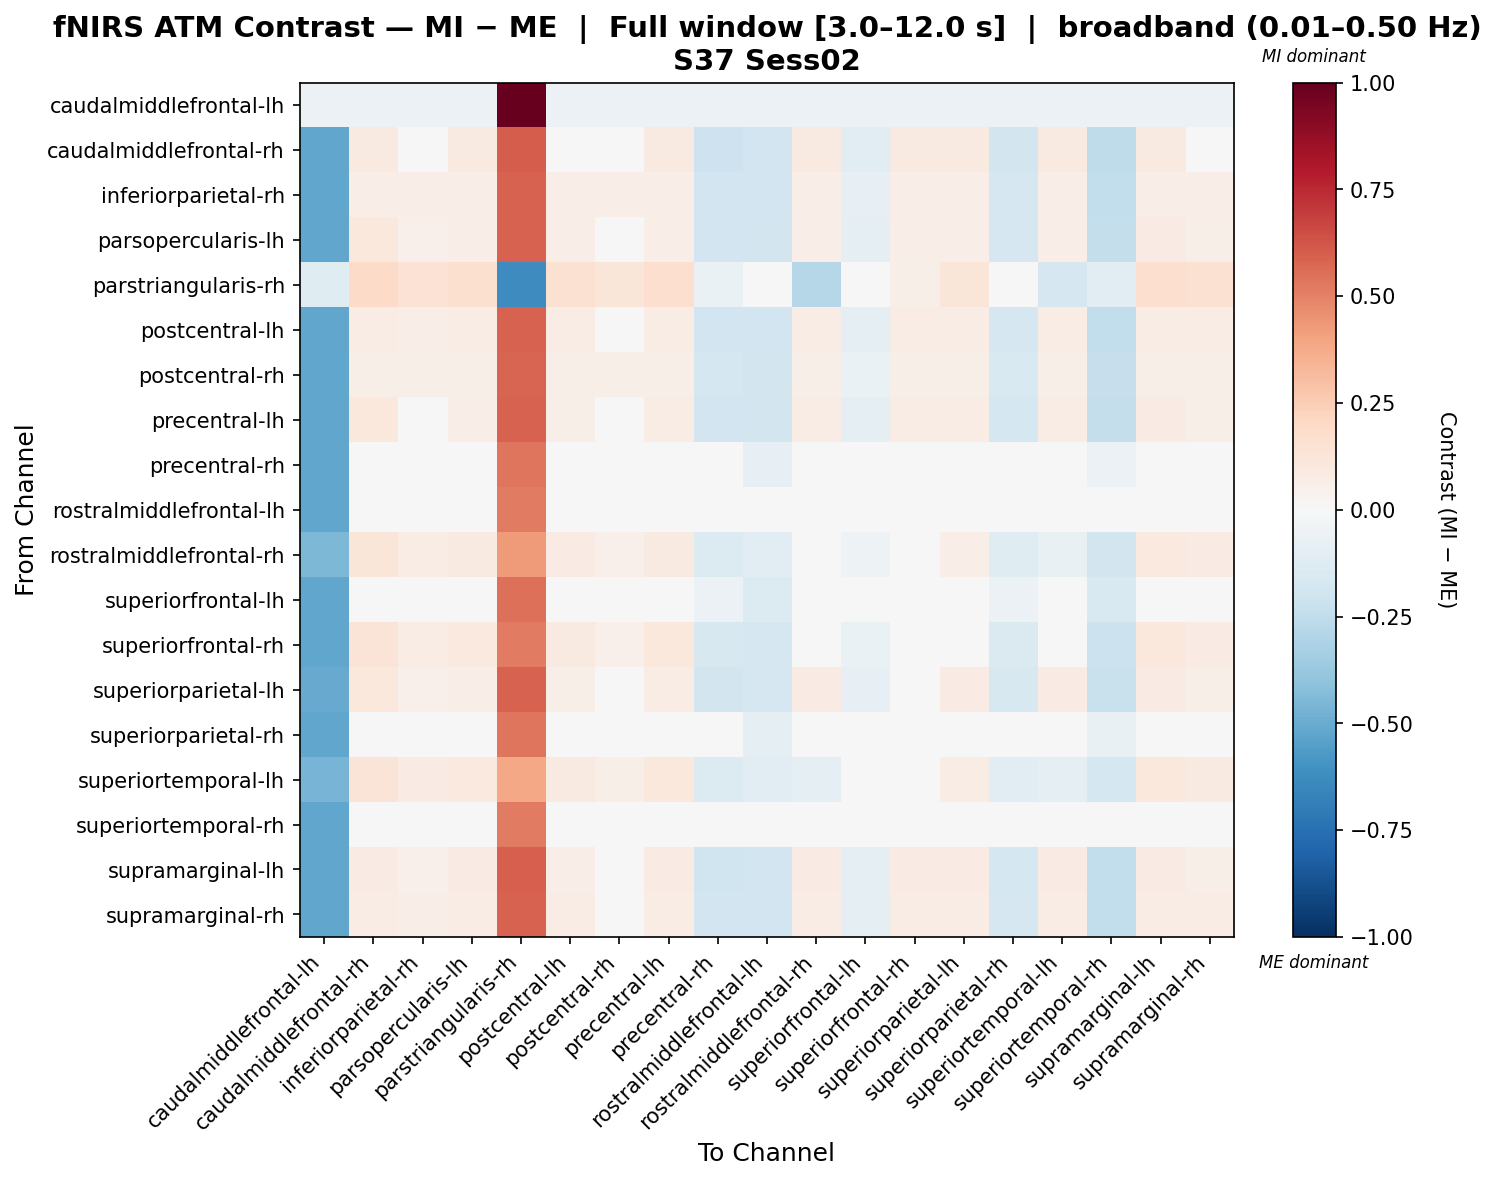

The file beside this chart, header and first rows:
, caudalmiddlefrontal-lh, caudalmiddlefrontal-rh, inferiorparietal-rh, parsopercularis-lh, parstriangularis-rh, postcentral-lh, postcentral-rh, precentral-lh, precentral-rh, rostralmiddlefrontal-lh, rostralmiddlefrontal-rh, superiorfrontal-lh, superiorfrontal-rh, superiorparietal-lh, superiorparietal-rh, superiortemporal-lh, superiortemporal-rh, supramarginal-lh, supramarginal-rh
caudalmiddlefrontal-lh, -0.05556, -0.05556, -0.05556, -0.05556, 1.0, -0.05556, -0.05556, -0.05556, -0.05556, -0.05556, -0.05556, -0.05556, -0.05556, -0.05556, -0.05556, -0.05556, -0.05556, -0.05556, -0.05556
caudalmiddlefrontal-rh, -0.5184, 0.08943, 0.03815, 0.08943, 0.6078, 0.04929, 0.01285, 0.08943, -0.2081, -0.1937, 0.08943, -0.1069, 0.08943, 0.08943, -0.1865, 0.08943, -0.2556, 0.08943, 0.04557
inferiorparietal-rh, -0.5184, 0.06779, 0.06779, 0.06779, 0.5862, 0.06779, 0.06779, 0.06779, -0.1924, -0.1897, 0.06779, -0.08439, 0.06779, 0.06779, -0.1697, 0.06779, -0.2452, 0.06779, 0.06779
parsopercularis-lh, -0.5184, 0.1079, 0.05222, 0.06935, 0.5878, 0.06372, 0.0272, 0.06935, -0.1922, -0.1838, 0.06935, -0.09207, 0.06935, 0.06935, -0.171, 0.06935, -0.2402, 0.08288, 0.05989
parstriangularis-rh, -0.1231, 0.1921, 0.1471, 0.1586, -0.6282, 0.1556, 0.1247, 0.1643, -0.06865, -0.03876, -0.2871, 0.02096, 0.06091, 0.1226, -0.04907, -0.1664, -0.108, 0.1697, 0.1528
postcentral-lh, -0.5184, 0.07164, 0.0634, 0.07164, 0.5901, 0.07164, 0.03708, 0.07164, -0.1941, -0.1887, 0.07164, -0.0888, 0.07164, 0.07164, -0.1719, 0.07164, -0.2451, 0.07164, 0.07164
postcentral-rh, -0.5184, 0.06169, 0.06169, 0.06169, 0.5801, 0.06169, 0.06169, 0.06169, -0.1747, -0.1803, 0.06169, -0.06564, 0.06169, 0.06169, -0.152, 0.06169, -0.2294, 0.06169, 0.06169
precentral-lh, -0.5184, 0.104, 0.04908, 0.06949, 0.5917, 0.06038, 0.02427, 0.07326, -0.193, -0.1836, 0.07326, -0.09377, 0.07326, 0.07326, -0.1719, 0.07326, -0.2404, 0.07922, 0.05661
precentral-rh, -0.5184, 0.01444, 0.01444, 0.01444, 0.5329, 0.01444, 0.01444, 0.01444, -0.01714, -0.07973, 0.01444, -0.01714, 0.01444, 0.01444, -0.01714, 0.01444, -0.05653, 0.01444, 0.01444
rostralmiddlefrontal-lh, -0.5184, 0.0, 0.0, 0.0, 0.5184, 0.0, 0.0, 0.0, 0.0, 0.0, 0.0, 0.0, 0.0, 0.0, 0.0, 0.0, 0.0, 0.0, 0.0
rostralmiddlefrontal-rh, -0.4467, 0.1202, 0.07518, 0.08668, 0.4252, 0.08366, 0.05278, 0.09233, -0.1406, -0.1107, -0.04099, -0.05097, -0.01102, 0.06333, -0.121, -0.07608, -0.1799, 0.09778, 0.08083
superiorfrontal-lh, -0.5184, 0.03098, 0.03098, 0.03098, 0.5494, 0.03098, 0.03098, 0.03098, -0.05898, -0.1354, 0.03098, 0.0009949, 0.03098, 0.03098, -0.05898, 0.03098, -0.1504, 0.03098, 0.03098
superiorfrontal-rh, -0.5184, 0.132, 0.07567, 0.0993, 0.5196, 0.08767, 0.0513, 0.1073, -0.1636, -0.1654, 0.001139, -0.06614, 0.001139, 0.001139, -0.1432, 0.001139, -0.2119, 0.1077, 0.08367
superiorparietal-lh, -0.5013, 0.103, 0.05065, 0.06989, 0.5881, 0.06138, 0.02695, 0.07704, -0.1805, -0.1707, 0.07872, -0.08573, -0.02579, 0.07872, -0.1604, 0.07872, -0.2257, 0.07927, 0.0578
superiorparietal-rh, -0.5184, 0.01652, 0.01652, 0.01652, 0.5349, 0.01652, 0.01652, 0.01652, -0.01506, -0.09244, 0.01652, -0.01506, 0.01652, 0.01652, -0.01506, 0.01652, -0.07713, 0.01652, 0.01652
superiortemporal-lh, -0.4638, 0.1311, 0.0847, 0.09791, 0.3838, 0.09365, 0.06214, 0.1039, -0.1332, -0.1082, -0.09878, -0.043, 0.001302, 0.07538, -0.1137, -0.09878, -0.1737, 0.1086, 0.09067
superiortemporal-rh, -0.5184, 0.002481, 0.002481, 0.002481, 0.5209, 0.002481, 0.002481, 0.002481, 0.002481, -0.04217, 0.002481, 0.002481, 0.002481, 0.002481, 0.002481, 0.002481, 0.002481, 0.002481, 0.002481
supramarginal-lh, -0.5184, 0.07826, 0.05112, 0.07826, 0.5967, 0.06275, 0.02567, 0.07826, -0.1973, -0.188, 0.07826, -0.09553, 0.07826, 0.07826, -0.1758, 0.07826, -0.2461, 0.07826, 0.05888
supramarginal-rh, -0.5184, 0.07073, 0.06655, 0.07073, 0.5891, 0.07073, 0.04001, 0.07073, -0.1932, -0.1888, 0.07073, -0.08704, 0.07073, 0.07073, -0.1708, 0.07073, -0.2448, 0.07073, 0.07073
